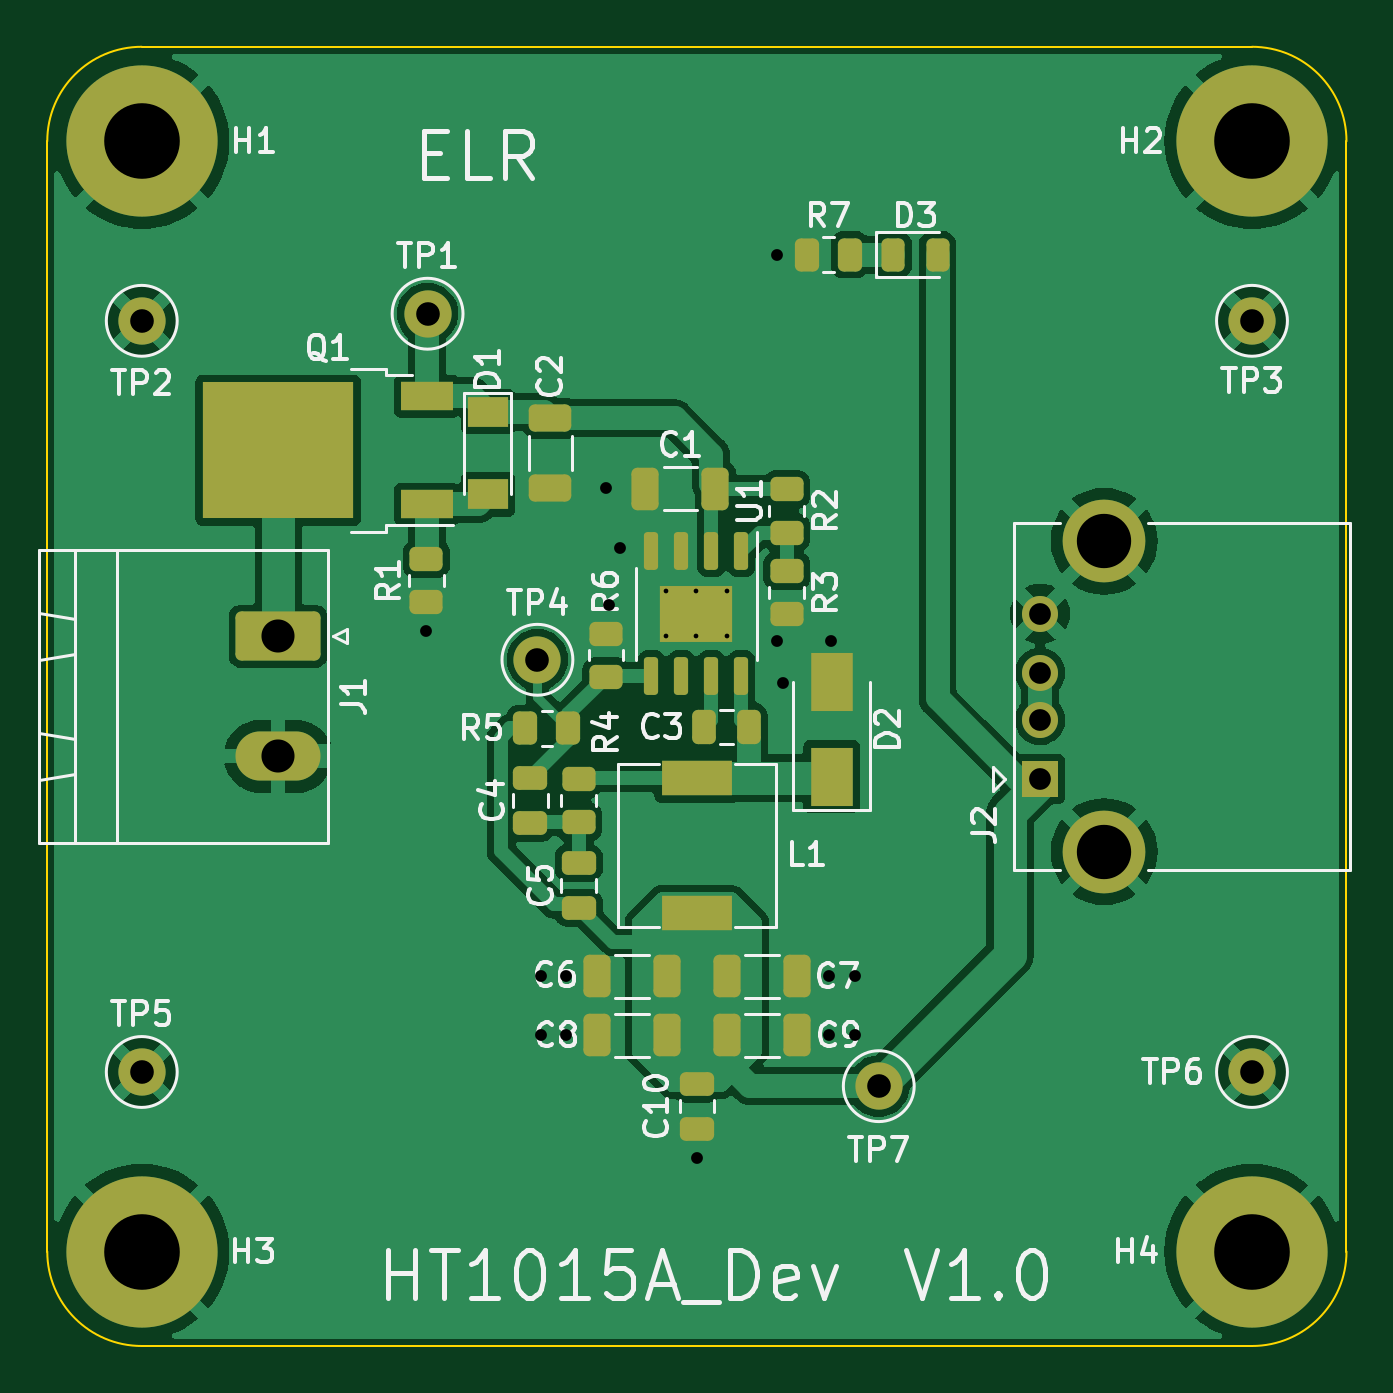
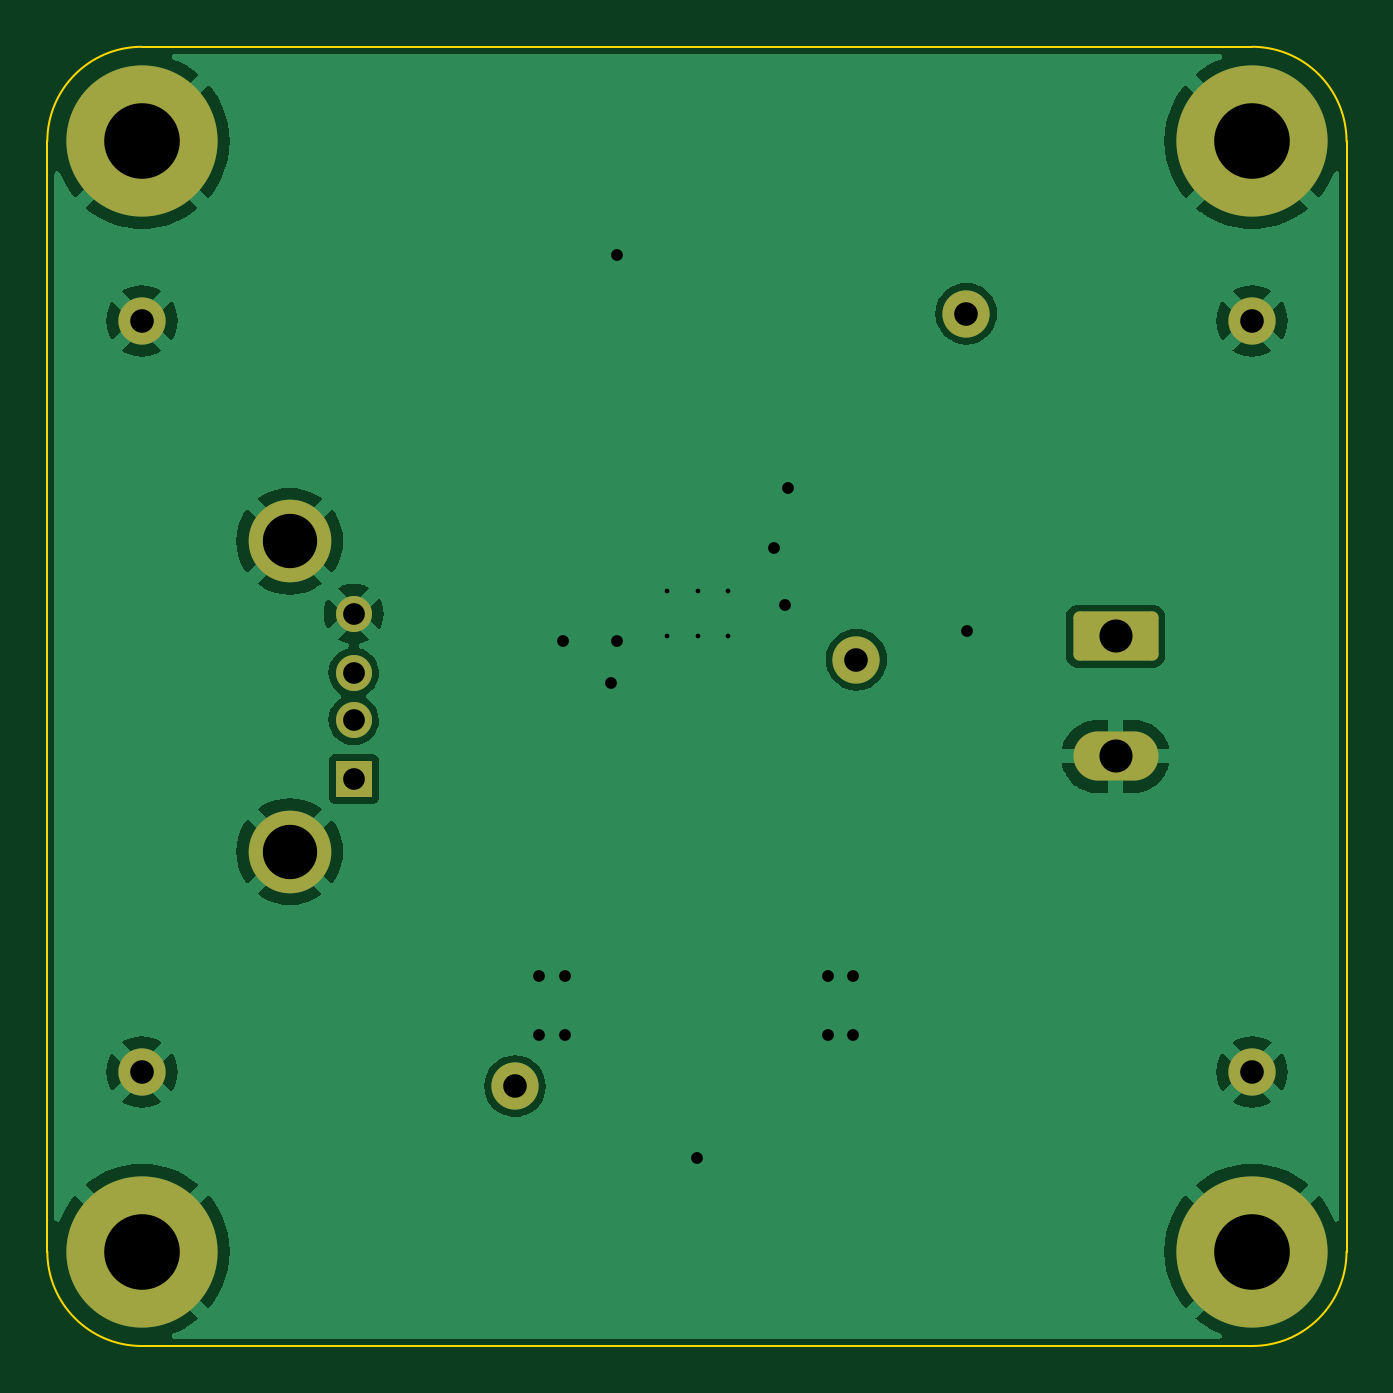
Circuit board: 11 layer files. Board 55.0 x 55.0 mm.
- bottom_copper: HT1015A_Dev-B_Cu.gbl (51952 bytes)
- bottom_mask: HT1015A_Dev-B_Mask.gbs (2104 bytes)
- paste: HT1015A_Dev-B_Paste.gbp (473 bytes)
- bottom_silk: HT1015A_Dev-B_Silkscreen.gbo (2108 bytes)
- outline: HT1015A_Dev-Edge_Cuts.gm1 (1044 bytes)
- top_copper: HT1015A_Dev-F_Cu.gtl (105703 bytes)
- top_mask: HT1015A_Dev-F_Mask.gts (5352 bytes)
- paste: HT1015A_Dev-F_Paste.gtp (4493 bytes)
- top_silk: HT1015A_Dev-F_Silkscreen.gto (39056 bytes)
- drill: HT1015A_Dev-NPTH.drl (289 bytes)
- drill: HT1015A_Dev-PTH.drl (1393 bytes)

=== bottom_copper: HT1015A_Dev-B_Cu.gbl (51952 bytes, source omitted) ===
=== bottom_mask: HT1015A_Dev-B_Mask.gbs (2104 bytes, source withheld) ===
=== paste: HT1015A_Dev-B_Paste.gbp ===
%TF.GenerationSoftware,KiCad,Pcbnew,(6.0.5)*%
%TF.CreationDate,2025-05-25T15:44:49+02:00*%
%TF.ProjectId,HT1015A_Dev,48543130-3135-4415-9f44-65762e6b6963,rev?*%
%TF.SameCoordinates,Original*%
%TF.FileFunction,Paste,Bot*%
%TF.FilePolarity,Positive*%
%FSLAX46Y46*%
G04 Gerber Fmt 4.6, Leading zero omitted, Abs format (unit mm)*
G04 Created by KiCad (PCBNEW (6.0.5)) date 2025-05-25 15:44:49*
%MOMM*%
%LPD*%
G01*
G04 APERTURE LIST*
G04 APERTURE END LIST*
M02*

=== bottom_silk: HT1015A_Dev-B_Silkscreen.gbo (2108 bytes, source withheld) ===
=== outline: HT1015A_Dev-Edge_Cuts.gm1 ===
%TF.GenerationSoftware,KiCad,Pcbnew,(6.0.5)*%
%TF.CreationDate,2025-05-25T15:44:49+02:00*%
%TF.ProjectId,HT1015A_Dev,48543130-3135-4415-9f44-65762e6b6963,rev?*%
%TF.SameCoordinates,Original*%
%TF.FileFunction,Profile,NP*%
%FSLAX46Y46*%
G04 Gerber Fmt 4.6, Leading zero omitted, Abs format (unit mm)*
G04 Created by KiCad (PCBNEW (6.0.5)) date 2025-05-25 15:44:49*
%MOMM*%
%LPD*%
G01*
G04 APERTURE LIST*
%TA.AperFunction,Profile*%
%ADD10C,0.100000*%
%TD*%
G04 APERTURE END LIST*
D10*
X125000000Y-118000000D02*
X172000000Y-118000000D01*
X121000000Y-67000000D02*
X121000000Y-114000000D01*
X176000000Y-67000000D02*
X176000000Y-114000000D01*
X125000000Y-63000000D02*
G75*
G03*
X121000000Y-67000000I0J-4000000D01*
G01*
X176000000Y-67000000D02*
G75*
G03*
X172000000Y-63000000I-4000000J0D01*
G01*
X121000000Y-114000000D02*
G75*
G03*
X125000000Y-118000000I4000000J0D01*
G01*
X172000000Y-118000000D02*
G75*
G03*
X176000000Y-114000000I0J4000000D01*
G01*
X125000000Y-63000000D02*
X172000000Y-63000000D01*
M02*

=== top_copper: HT1015A_Dev-F_Cu.gtl (105703 bytes, source omitted) ===
=== top_mask: HT1015A_Dev-F_Mask.gts ===
%TF.GenerationSoftware,KiCad,Pcbnew,(6.0.5)*%
%TF.CreationDate,2025-05-25T15:44:49+02:00*%
%TF.ProjectId,HT1015A_Dev,48543130-3135-4415-9f44-65762e6b6963,rev?*%
%TF.SameCoordinates,Original*%
%TF.FileFunction,Soldermask,Top*%
%TF.FilePolarity,Negative*%
%FSLAX46Y46*%
G04 Gerber Fmt 4.6, Leading zero omitted, Abs format (unit mm)*
G04 Created by KiCad (PCBNEW (6.0.5)) date 2025-05-25 15:44:49*
%MOMM*%
%LPD*%
G01*
G04 APERTURE LIST*
G04 Aperture macros list*
%AMRoundRect*
0 Rectangle with rounded corners*
0 $1 Rounding radius*
0 $2 $3 $4 $5 $6 $7 $8 $9 X,Y pos of 4 corners*
0 Add a 4 corners polygon primitive as box body*
4,1,4,$2,$3,$4,$5,$6,$7,$8,$9,$2,$3,0*
0 Add four circle primitives for the rounded corners*
1,1,$1+$1,$2,$3*
1,1,$1+$1,$4,$5*
1,1,$1+$1,$6,$7*
1,1,$1+$1,$8,$9*
0 Add four rect primitives between the rounded corners*
20,1,$1+$1,$2,$3,$4,$5,0*
20,1,$1+$1,$4,$5,$6,$7,0*
20,1,$1+$1,$6,$7,$8,$9,0*
20,1,$1+$1,$8,$9,$2,$3,0*%
G04 Aperture macros list end*
%ADD10C,2.000000*%
%ADD11RoundRect,0.243750X-0.243750X-0.456250X0.243750X-0.456250X0.243750X0.456250X-0.243750X0.456250X0*%
%ADD12RoundRect,0.250000X0.325000X0.650000X-0.325000X0.650000X-0.325000X-0.650000X0.325000X-0.650000X0*%
%ADD13RoundRect,0.250000X-0.450000X0.262500X-0.450000X-0.262500X0.450000X-0.262500X0.450000X0.262500X0*%
%ADD14RoundRect,0.250000X-0.250000X-0.475000X0.250000X-0.475000X0.250000X0.475000X-0.250000X0.475000X0*%
%ADD15RoundRect,0.250000X-0.475000X0.250000X-0.475000X-0.250000X0.475000X-0.250000X0.475000X0.250000X0*%
%ADD16RoundRect,0.250000X-0.325000X-0.650000X0.325000X-0.650000X0.325000X0.650000X-0.325000X0.650000X0*%
%ADD17C,6.400000*%
%ADD18R,1.800000X2.500000*%
%ADD19R,1.524000X1.524000*%
%ADD20C,1.524000*%
%ADD21C,3.500000*%
%ADD22RoundRect,0.250000X0.262500X0.450000X-0.262500X0.450000X-0.262500X-0.450000X0.262500X-0.450000X0*%
%ADD23RoundRect,0.250000X-0.262500X-0.450000X0.262500X-0.450000X0.262500X0.450000X-0.262500X0.450000X0*%
%ADD24R,3.000000X1.500000*%
%ADD25RoundRect,0.250000X0.650000X-0.325000X0.650000X0.325000X-0.650000X0.325000X-0.650000X-0.325000X0*%
%ADD26RoundRect,0.150000X-0.150000X0.650000X-0.150000X-0.650000X0.150000X-0.650000X0.150000X0.650000X0*%
%ADD27R,3.100000X2.410000*%
%ADD28RoundRect,0.249999X-1.550001X0.790001X-1.550001X-0.790001X1.550001X-0.790001X1.550001X0.790001X0*%
%ADD29O,3.600000X2.080000*%
%ADD30R,2.200000X1.200000*%
%ADD31R,6.400000X5.800000*%
%ADD32R,1.700000X1.300000*%
G04 APERTURE END LIST*
D10*
%TO.C,TP2*%
X125000000Y-74600000D03*
%TD*%
D11*
%TO.C,D3*%
X156812500Y-71800000D03*
X158687500Y-71800000D03*
%TD*%
D12*
%TO.C,C9*%
X152725000Y-104850000D03*
X149775000Y-104850000D03*
%TD*%
D10*
%TO.C,TP1*%
X137100000Y-74300000D03*
%TD*%
D13*
%TO.C,R6*%
X144650000Y-87837500D03*
X144650000Y-89662500D03*
%TD*%
D14*
%TO.C,C3*%
X148800000Y-91800000D03*
X150700000Y-91800000D03*
%TD*%
D15*
%TO.C,C5*%
X143500000Y-97550000D03*
X143500000Y-99450000D03*
%TD*%
D13*
%TO.C,R4*%
X143500000Y-93987500D03*
X143500000Y-95812500D03*
%TD*%
D16*
%TO.C,C8*%
X144275000Y-104850000D03*
X147225000Y-104850000D03*
%TD*%
D10*
%TO.C,TP5*%
X125000000Y-106400000D03*
%TD*%
D15*
%TO.C,C10*%
X148500000Y-106900000D03*
X148500000Y-108800000D03*
%TD*%
D17*
%TO.C,H1*%
X125000000Y-67000000D03*
%TD*%
%TO.C,H3*%
X125000000Y-114000000D03*
%TD*%
D10*
%TO.C,TP4*%
X141750000Y-88950000D03*
%TD*%
D13*
%TO.C,R1*%
X137050000Y-84687500D03*
X137050000Y-86512500D03*
%TD*%
D10*
%TO.C,TP3*%
X172000000Y-74600000D03*
%TD*%
D18*
%TO.C,D2*%
X154200000Y-93900000D03*
X154200000Y-89900000D03*
%TD*%
D19*
%TO.C,J2*%
X163030000Y-94000000D03*
D20*
X163030000Y-91500000D03*
X163030000Y-89500000D03*
X163030000Y-87000000D03*
D21*
X165740000Y-97070000D03*
X165740000Y-83930000D03*
%TD*%
D13*
%TO.C,R2*%
X152300000Y-81737500D03*
X152300000Y-83562500D03*
%TD*%
%TO.C,R3*%
X152300000Y-85187500D03*
X152300000Y-87012500D03*
%TD*%
D10*
%TO.C,TP7*%
X156200000Y-107000000D03*
%TD*%
D16*
%TO.C,C1*%
X146325000Y-81700000D03*
X149275000Y-81700000D03*
%TD*%
%TO.C,C6*%
X144275000Y-102350000D03*
X147225000Y-102350000D03*
%TD*%
D22*
%TO.C,R5*%
X143062500Y-91850000D03*
X141237500Y-91850000D03*
%TD*%
D15*
%TO.C,C4*%
X141450000Y-93950000D03*
X141450000Y-95850000D03*
%TD*%
D23*
%TO.C,R7*%
X153150000Y-71800000D03*
X154975000Y-71800000D03*
%TD*%
D17*
%TO.C,H4*%
X172000000Y-114000000D03*
%TD*%
%TO.C,H2*%
X172000000Y-67000000D03*
%TD*%
D24*
%TO.C,L1*%
X148500000Y-93950000D03*
X148500000Y-99650000D03*
%TD*%
D25*
%TO.C,C2*%
X142300000Y-81675000D03*
X142300000Y-78725000D03*
%TD*%
D26*
%TO.C,U1*%
X150380000Y-84350000D03*
X149110000Y-84350000D03*
X147840000Y-84350000D03*
X146570000Y-84350000D03*
X146570000Y-89650000D03*
X147840000Y-89650000D03*
X149110000Y-89650000D03*
X150380000Y-89650000D03*
D27*
X148475000Y-87000000D03*
%TD*%
D28*
%TO.C,J1*%
X130780000Y-87960000D03*
D29*
X130780000Y-93040000D03*
%TD*%
D30*
%TO.C,Q1*%
X137075000Y-82355000D03*
D31*
X130775000Y-80075000D03*
D30*
X137075000Y-77795000D03*
%TD*%
D10*
%TO.C,TP6*%
X172000000Y-106400000D03*
%TD*%
D12*
%TO.C,C7*%
X152725000Y-102350000D03*
X149775000Y-102350000D03*
%TD*%
D32*
%TO.C,D1*%
X139650000Y-78450000D03*
X139650000Y-81950000D03*
%TD*%
M02*

=== paste: HT1015A_Dev-F_Paste.gtp ===
%TF.GenerationSoftware,KiCad,Pcbnew,(6.0.5)*%
%TF.CreationDate,2025-05-25T15:44:49+02:00*%
%TF.ProjectId,HT1015A_Dev,48543130-3135-4415-9f44-65762e6b6963,rev?*%
%TF.SameCoordinates,Original*%
%TF.FileFunction,Paste,Top*%
%TF.FilePolarity,Positive*%
%FSLAX46Y46*%
G04 Gerber Fmt 4.6, Leading zero omitted, Abs format (unit mm)*
G04 Created by KiCad (PCBNEW (6.0.5)) date 2025-05-25 15:44:49*
%MOMM*%
%LPD*%
G01*
G04 APERTURE LIST*
G04 Aperture macros list*
%AMRoundRect*
0 Rectangle with rounded corners*
0 $1 Rounding radius*
0 $2 $3 $4 $5 $6 $7 $8 $9 X,Y pos of 4 corners*
0 Add a 4 corners polygon primitive as box body*
4,1,4,$2,$3,$4,$5,$6,$7,$8,$9,$2,$3,0*
0 Add four circle primitives for the rounded corners*
1,1,$1+$1,$2,$3*
1,1,$1+$1,$4,$5*
1,1,$1+$1,$6,$7*
1,1,$1+$1,$8,$9*
0 Add four rect primitives between the rounded corners*
20,1,$1+$1,$2,$3,$4,$5,0*
20,1,$1+$1,$4,$5,$6,$7,0*
20,1,$1+$1,$6,$7,$8,$9,0*
20,1,$1+$1,$8,$9,$2,$3,0*%
G04 Aperture macros list end*
%ADD10RoundRect,0.243750X-0.243750X-0.456250X0.243750X-0.456250X0.243750X0.456250X-0.243750X0.456250X0*%
%ADD11RoundRect,0.250000X0.325000X0.650000X-0.325000X0.650000X-0.325000X-0.650000X0.325000X-0.650000X0*%
%ADD12RoundRect,0.250000X-0.450000X0.262500X-0.450000X-0.262500X0.450000X-0.262500X0.450000X0.262500X0*%
%ADD13RoundRect,0.250000X-0.250000X-0.475000X0.250000X-0.475000X0.250000X0.475000X-0.250000X0.475000X0*%
%ADD14RoundRect,0.250000X-0.475000X0.250000X-0.475000X-0.250000X0.475000X-0.250000X0.475000X0.250000X0*%
%ADD15RoundRect,0.250000X-0.325000X-0.650000X0.325000X-0.650000X0.325000X0.650000X-0.325000X0.650000X0*%
%ADD16R,1.800000X2.500000*%
%ADD17RoundRect,0.250000X0.262500X0.450000X-0.262500X0.450000X-0.262500X-0.450000X0.262500X-0.450000X0*%
%ADD18RoundRect,0.250000X-0.262500X-0.450000X0.262500X-0.450000X0.262500X0.450000X-0.262500X0.450000X0*%
%ADD19R,3.000000X1.500000*%
%ADD20RoundRect,0.250000X0.650000X-0.325000X0.650000X0.325000X-0.650000X0.325000X-0.650000X-0.325000X0*%
%ADD21RoundRect,0.242500X-0.382500X0.242500X-0.382500X-0.242500X0.382500X-0.242500X0.382500X0.242500X0*%
%ADD22RoundRect,0.150000X-0.150000X0.650000X-0.150000X-0.650000X0.150000X-0.650000X0.150000X0.650000X0*%
%ADD23R,3.050000X2.750000*%
%ADD24R,2.200000X1.200000*%
%ADD25R,1.700000X1.300000*%
G04 APERTURE END LIST*
D10*
%TO.C,D3*%
X156812500Y-71800000D03*
X158687500Y-71800000D03*
%TD*%
D11*
%TO.C,C9*%
X152725000Y-104850000D03*
X149775000Y-104850000D03*
%TD*%
D12*
%TO.C,R6*%
X144650000Y-87837500D03*
X144650000Y-89662500D03*
%TD*%
D13*
%TO.C,C3*%
X148800000Y-91800000D03*
X150700000Y-91800000D03*
%TD*%
D14*
%TO.C,C5*%
X143500000Y-97550000D03*
X143500000Y-99450000D03*
%TD*%
D12*
%TO.C,R4*%
X143500000Y-93987500D03*
X143500000Y-95812500D03*
%TD*%
D15*
%TO.C,C8*%
X144275000Y-104850000D03*
X147225000Y-104850000D03*
%TD*%
D14*
%TO.C,C10*%
X148500000Y-106900000D03*
X148500000Y-108800000D03*
%TD*%
D12*
%TO.C,R1*%
X137050000Y-84687500D03*
X137050000Y-86512500D03*
%TD*%
D16*
%TO.C,D2*%
X154200000Y-93900000D03*
X154200000Y-89900000D03*
%TD*%
D12*
%TO.C,R2*%
X152300000Y-81737500D03*
X152300000Y-83562500D03*
%TD*%
%TO.C,R3*%
X152300000Y-85187500D03*
X152300000Y-87012500D03*
%TD*%
D15*
%TO.C,C1*%
X146325000Y-81700000D03*
X149275000Y-81700000D03*
%TD*%
%TO.C,C6*%
X144275000Y-102350000D03*
X147225000Y-102350000D03*
%TD*%
D17*
%TO.C,R5*%
X143062500Y-91850000D03*
X141237500Y-91850000D03*
%TD*%
D14*
%TO.C,C4*%
X141450000Y-93950000D03*
X141450000Y-95850000D03*
%TD*%
D18*
%TO.C,R7*%
X153150000Y-71800000D03*
X154975000Y-71800000D03*
%TD*%
D19*
%TO.C,L1*%
X148500000Y-93950000D03*
X148500000Y-99650000D03*
%TD*%
D20*
%TO.C,C2*%
X142300000Y-81675000D03*
X142300000Y-78725000D03*
%TD*%
D21*
%TO.C,U1*%
X147700000Y-87600000D03*
X149250000Y-86400000D03*
X147700000Y-86400000D03*
X149250000Y-87600000D03*
D22*
X150380000Y-84350000D03*
X149110000Y-84350000D03*
X147840000Y-84350000D03*
X146570000Y-84350000D03*
X146570000Y-89650000D03*
X147840000Y-89650000D03*
X149110000Y-89650000D03*
X150380000Y-89650000D03*
%TD*%
D23*
%TO.C,Q1*%
X132450000Y-78550000D03*
X129100000Y-78550000D03*
X132450000Y-81600000D03*
X129100000Y-81600000D03*
D24*
X137075000Y-82355000D03*
X137075000Y-77795000D03*
%TD*%
D11*
%TO.C,C7*%
X152725000Y-102350000D03*
X149775000Y-102350000D03*
%TD*%
D25*
%TO.C,D1*%
X139650000Y-78450000D03*
X139650000Y-81950000D03*
%TD*%
M02*

=== top_silk: HT1015A_Dev-F_Silkscreen.gto (39056 bytes, source omitted) ===
=== drill: HT1015A_Dev-NPTH.drl ===
M48
; DRILL file {KiCad (6.0.5)} date Sun May 25 15:45:02 2025
; FORMAT={-:-/ absolute / metric / decimal}
; #@! TF.CreationDate,2025-05-25T15:45:02+02:00
; #@! TF.GenerationSoftware,Kicad,Pcbnew,(6.0.5)
; #@! TF.FileFunction,NonPlated,1,2,NPTH
FMAT,2
METRIC
%
G90
G05
T0
M30

=== drill: HT1015A_Dev-PTH.drl ===
M48
; DRILL file {KiCad (6.0.5)} date Sun May 25 15:45:02 2025
; FORMAT={-:-/ absolute / metric / decimal}
; #@! TF.CreationDate,2025-05-25T15:45:02+02:00
; #@! TF.GenerationSoftware,Kicad,Pcbnew,(6.0.5)
; #@! TF.FileFunction,Plated,1,2,PTH
FMAT,2
METRIC
; #@! TA.AperFunction,Plated,PTH,ComponentDrill
T1C0.200
; #@! TA.AperFunction,Plated,PTH,ViaDrill
T2C0.500
; #@! TA.AperFunction,Plated,PTH,ComponentDrill
T3C0.920
; #@! TA.AperFunction,Plated,PTH,ComponentDrill
T4C1.000
; #@! TA.AperFunction,Plated,PTH,ComponentDrill
T5C1.400
; #@! TA.AperFunction,Plated,PTH,ComponentDrill
T6C2.300
; #@! TA.AperFunction,Plated,PTH,ComponentDrill
T7C3.200
%
G90
G05
T1
X147.175Y-86.045
X147.175Y-87.955
X148.475Y-86.045
X148.475Y-87.955
X149.775Y-86.045
X149.775Y-87.955
T2
X137.05Y-87.74
X141.9Y-102.35
X141.9Y-104.85
X142.95Y-102.35
X142.95Y-104.85
X144.639Y-81.675
X144.78Y-86.614
X145.25Y-84.2
X148.5Y-110.05
X151.892Y-88.138
X151.9Y-71.8
X152.146Y-89.916
X154.1Y-102.35
X154.1Y-104.85
X154.178Y-88.138
X155.2Y-102.35
X155.2Y-104.85
T3
X163.03Y-87.0
X163.03Y-89.5
X163.03Y-91.5
X163.03Y-94.0
T4
X125.0Y-74.6
X125.0Y-106.4
X137.1Y-74.3
X141.75Y-88.95
X156.2Y-107.0
X172.0Y-74.6
X172.0Y-106.4
T5
X130.78Y-87.96
X130.78Y-93.04
T6
X165.74Y-83.93
X165.74Y-97.07
T7
X125.0Y-67.0
X125.0Y-114.0
X172.0Y-67.0
X172.0Y-114.0
T0
M30

